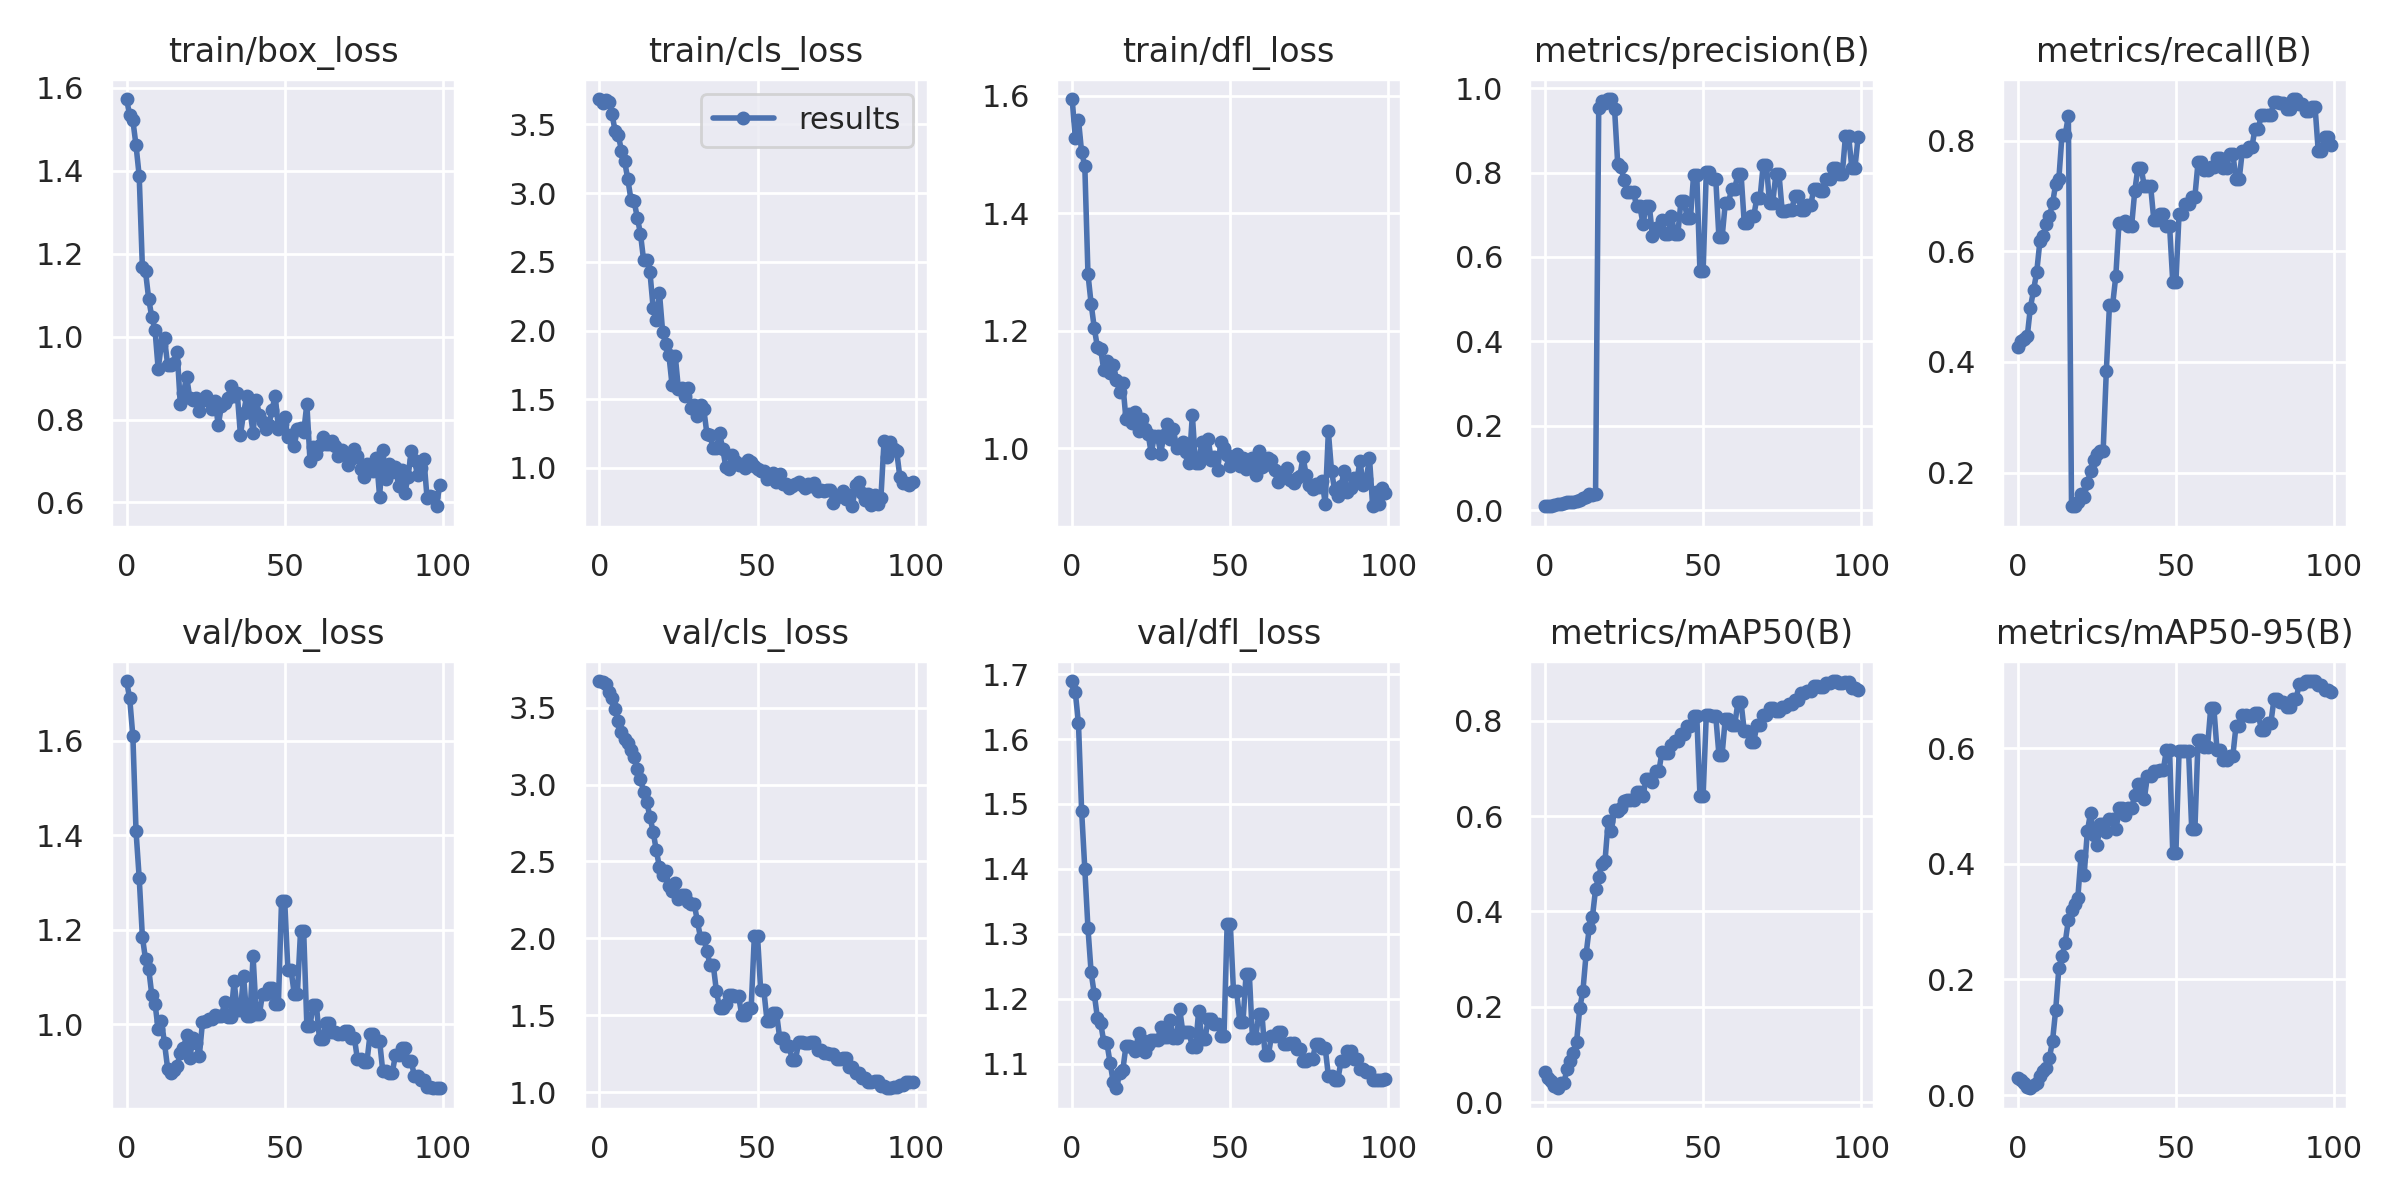

The data file committed next to this chart (first rows):
epoch, train/box_loss, train/cls_loss, train/dfl_loss, metrics/precision(B), metrics/recall(B), metrics/mAP50(B), metrics/mAP50-95(B), val/box_loss, val/cls_loss, val/dfl_loss, lr/pg0, lr/pg1, lr/pg2
0, 1.573, 3.685, 1.595, 0.00931, 0.4279, 0.06247, 0.02926, 1.727, 3.673, 1.689, 0.0991, 0.0001, 0.0001
1, 1.534, 3.654, 1.529, 0.01029, 0.4372, 0.05163, 0.02536, 1.69, 3.668, 1.672, 0.0973, 0.000297, 0.000297
2, 1.521, 3.674, 1.56, 0.01041, 0.4421, 0.04359, 0.02106, 1.609, 3.651, 1.624, 0.09549, 0.0004901, 0.0004901
3, 1.461, 3.666, 1.504, 0.01143, 0.4461, 0.03303, 0.01403, 1.409, 3.604, 1.489, 0.09368, 0.0006792, 0.0006792
4, 1.387, 3.574, 1.482, 0.01462, 0.4984, 0.02927, 0.01169, 1.31, 3.56, 1.4, 0.09186, 0.0008644, 0.0008644
5, 1.168, 3.451, 1.297, 0.01522, 0.5297, 0.04009, 0.01734, 1.186, 3.492, 1.309, 0.09005, 0.001045, 0.001045
6, 1.157, 3.42, 1.246, 0.01718, 0.5628, 0.04129, 0.02054, 1.138, 3.413, 1.241, 0.08822, 0.001223, 0.001223
7, 1.091, 3.309, 1.205, 0.01893, 0.6179, 0.06931, 0.03346, 1.118, 3.34, 1.207, 0.0864, 0.001396, 0.001396
8, 1.046, 3.23, 1.172, 0.02007, 0.6271, 0.08635, 0.04088, 1.062, 3.299, 1.17, 0.08457, 0.001565, 0.001565
9, 1.016, 3.101, 1.17, 0.01978, 0.6488, 0.1032, 0.04643, 1.044, 3.272, 1.163, 0.08273, 0.001731, 0.001731
10, 0.9218, 2.952, 1.133, 0.02182, 0.663, 0.1266, 0.064, 0.9894, 3.223, 1.134, 0.08089, 0.001892, 0.001892
11, 0.9805, 2.94, 1.149, 0.02313, 0.6865, 0.1973, 0.09377, 1.008, 3.181, 1.131, 0.07905, 0.00205, 0.00205
12, 0.9954, 2.821, 1.128, 0.02919, 0.7221, 0.2332, 0.1478, 0.9605, 3.104, 1.101, 0.0772, 0.002203, 0.002203
13, 0.9308, 2.705, 1.143, 0.03148, 0.7313, 0.3101, 0.22, 0.9063, 3.034, 1.072, 0.07535, 0.002352, 0.002352
14, 0.931, 2.51, 1.117, 0.03786, 0.8111, 0.3649, 0.2402, 0.8972, 2.954, 1.062, 0.0735, 0.002498, 0.002498
15, 0.9363, 2.516, 1.096, 0.037, 0.8107, 0.3879, 0.2639, 0.9039, 2.887, 1.086, 0.07164, 0.00264, 0.00264
16, 0.9627, 2.423, 1.111, 0.03896, 0.8442, 0.4464, 0.303, 0.9128, 2.788, 1.09, 0.06978, 0.002777, 0.002777
17, 0.8366, 2.167, 1.05, 0.9528, 0.1391, 0.4729, 0.3197, 0.9407, 2.695, 1.127, 0.06791, 0.002911, 0.002911
18, 0.8651, 2.077, 1.059, 0.9707, 0.1396, 0.5002, 0.331, 0.9506, 2.572, 1.127, 0.06604, 0.003041, 0.003041
19, 0.903, 2.274, 1.044, 0.966, 0.1472, 0.5066, 0.3418, 0.9768, 2.463, 1.125, 0.06417, 0.003166, 0.003166
20, 0.8514, 1.993, 1.061, 0.9743, 0.1617, 0.5907, 0.4138, 0.9284, 2.409, 1.119, 0.06229, 0.003288, 0.003288
21, 0.847, 1.899, 1.029, 0.9735, 0.1562, 0.5692, 0.3815, 0.9718, 2.44, 1.147, 0.06041, 0.003406, 0.003406
22, 0.8524, 1.819, 1.051, 0.9516, 0.1806, 0.6133, 0.4565, 0.9608, 2.339, 1.137, 0.05852, 0.00352, 0.00352
23, 0.8212, 1.6, 1.034, 0.8212, 0.2026, 0.6115, 0.4877, 0.9333, 2.307, 1.119, 0.05663, 0.00363, 0.00363
24, 0.8481, 1.816, 1.025, 0.8134, 0.2228, 0.6171, 0.451, 1.004, 2.363, 1.129, 0.05474, 0.003736, 0.003736
25, 0.8567, 1.573, 0.9915, 0.7826, 0.2344, 0.6316, 0.4334, 1.007, 2.259, 1.136, 0.05284, 0.003838, 0.003838
26, 0.8452, 1.58, 1.021, 0.7545, 0.2391, 0.6338, 0.4694, 1.011, 2.281, 1.136, 0.05094, 0.003936, 0.003936
27, 0.8264, 1.524, 1.02, 0.7545, 0.2391, 0.6338, 0.4694, 1.011, 2.281, 1.136, 0.04903, 0.00403, 0.00403
28, 0.844, 1.579, 0.9912, 0.7531, 0.3833, 0.6337, 0.4555, 1.02, 2.239, 1.157, 0.04712, 0.00412, 0.00412
29, 0.7863, 1.434, 1.023, 0.7198, 0.5035, 0.6504, 0.4778, 1.017, 2.223, 1.142, 0.04521, 0.004206, 0.004206
30, 0.8336, 1.458, 1.041, 0.7198, 0.5035, 0.6504, 0.4778, 1.017, 2.223, 1.142, 0.04329, 0.004288, 0.004288
31, 0.8392, 1.381, 1.017, 0.6788, 0.5554, 0.6427, 0.4602, 1.047, 2.112, 1.167, 0.04137, 0.004366, 0.004366
32, 0.8514, 1.456, 1.033, 0.7209, 0.6512, 0.678, 0.4968, 1.016, 2.002, 1.14, 0.03944, 0.004441, 0.004441
33, 0.8811, 1.429, 1.001, 0.7209, 0.6512, 0.678, 0.4968, 1.016, 2.002, 1.14, 0.03751, 0.004511, 0.004511
34, 0.8574, 1.25, 1.002, 0.6494, 0.6541, 0.6719, 0.485, 1.092, 1.917, 1.184, 0.03558, 0.004577, 0.004577
35, 0.863, 1.238, 1.011, 0.6692, 0.6461, 0.6935, 0.4976, 1.03, 1.828, 1.148, 0.03364, 0.00464, 0.00464
36, 0.7629, 1.143, 0.9942, 0.6692, 0.6461, 0.6935, 0.4976, 1.03, 1.828, 1.148, 0.0317, 0.004698, 0.004698
37, 0.815, 1.146, 0.9745, 0.6878, 0.7095, 0.7348, 0.5192, 1.102, 1.658, 1.148, 0.02975, 0.004753, 0.004753
38, 0.8576, 1.252, 1.057, 0.6549, 0.7512, 0.7326, 0.5377, 1.017, 1.548, 1.125, 0.0278, 0.004803, 0.004803
39, 0.8218, 1.14, 0.9752, 0.6549, 0.7512, 0.7326, 0.5377, 1.017, 1.548, 1.125, 0.02585, 0.00485, 0.00485
40, 0.7686, 1.005, 0.9759, 0.6973, 0.7176, 0.7487, 0.512, 1.144, 1.576, 1.182, 0.02389, 0.004892, 0.004892
41, 0.8482, 0.994, 1.01, 0.6536, 0.7185, 0.757, 0.5529, 1.022, 1.629, 1.138, 0.02193, 0.004931, 0.004931
42, 0.8102, 1.091, 0.9879, 0.6536, 0.7185, 0.757, 0.5529, 1.022, 1.629, 1.138, 0.01997, 0.004966, 0.004966
43, 0.7928, 1.052, 1.015, 0.7326, 0.6574, 0.7719, 0.5606, 1.065, 1.626, 1.169, 0.018, 0.004996, 0.004996
44, 0.7766, 1.023, 0.9807, 0.7326, 0.6574, 0.7719, 0.5606, 1.065, 1.626, 1.169, 0.01602, 0.005023, 0.005023
45, 0.7866, 1.031, 0.9856, 0.6919, 0.6671, 0.7891, 0.5627, 1.077, 1.504, 1.162, 0.01405, 0.005046, 0.005046
46, 0.8238, 0.9993, 0.9624, 0.6919, 0.6671, 0.7891, 0.5627, 1.077, 1.504, 1.162, 0.01206, 0.005065, 0.005065
47, 0.8571, 1.054, 1.011, 0.795, 0.646, 0.8095, 0.5976, 1.044, 1.549, 1.143, 0.01008, 0.00508, 0.00508
48, 0.7782, 1.041, 1.001, 0.795, 0.646, 0.8095, 0.5976, 1.044, 1.549, 1.143, 0.008091, 0.005091, 0.005091
49, 0.7892, 1.011, 0.9884, 0.5661, 0.5453, 0.6426, 0.4195, 1.262, 2.017, 1.315, 0.006097, 0.005097, 0.005097
50, 0.806, 0.995, 0.9694, 0.5661, 0.5453, 0.6426, 0.4195, 1.262, 2.017, 1.315, 0.00505, 0.00505, 0.00505
51, 0.757, 0.9749, 0.98, 0.8009, 0.6677, 0.8117, 0.5958, 1.116, 1.662, 1.212, 0.00505, 0.00505, 0.00505
52, 0.7616, 0.9789, 0.991, 0.8009, 0.6677, 0.8117, 0.5958, 1.116, 1.662, 1.212, 0.004951, 0.004951, 0.004951
53, 0.7364, 0.9164, 0.9706, 0.7849, 0.6858, 0.8096, 0.5961, 1.065, 1.466, 1.165, 0.004852, 0.004852, 0.004852
54, 0.7771, 0.94, 0.9834, 0.7849, 0.6858, 0.8096, 0.5961, 1.065, 1.466, 1.165, 0.004753, 0.004753, 0.004753
55, 0.7807, 0.9659, 0.9656, 0.6464, 0.699, 0.7287, 0.46, 1.197, 1.516, 1.239, 0.004654, 0.004654, 0.004654
56, 0.7692, 0.8993, 0.9719, 0.6464, 0.699, 0.7287, 0.46, 1.197, 1.516, 1.239, 0.004555, 0.004555, 0.004555
57, 0.8382, 0.9526, 0.9835, 0.7268, 0.7611, 0.8037, 0.6149, 0.9977, 1.354, 1.14, 0.004456, 0.004456, 0.004456
58, 0.6998, 0.8805, 0.9551, 0.7268, 0.7611, 0.8037, 0.6149, 0.9977, 1.354, 1.14, 0.004357, 0.004357, 0.004357
59, 0.7333, 0.8837, 0.9952, 0.7619, 0.7471, 0.7916, 0.6029, 1.042, 1.298, 1.177, 0.004258, 0.004258, 0.004258
... 40 more rows
